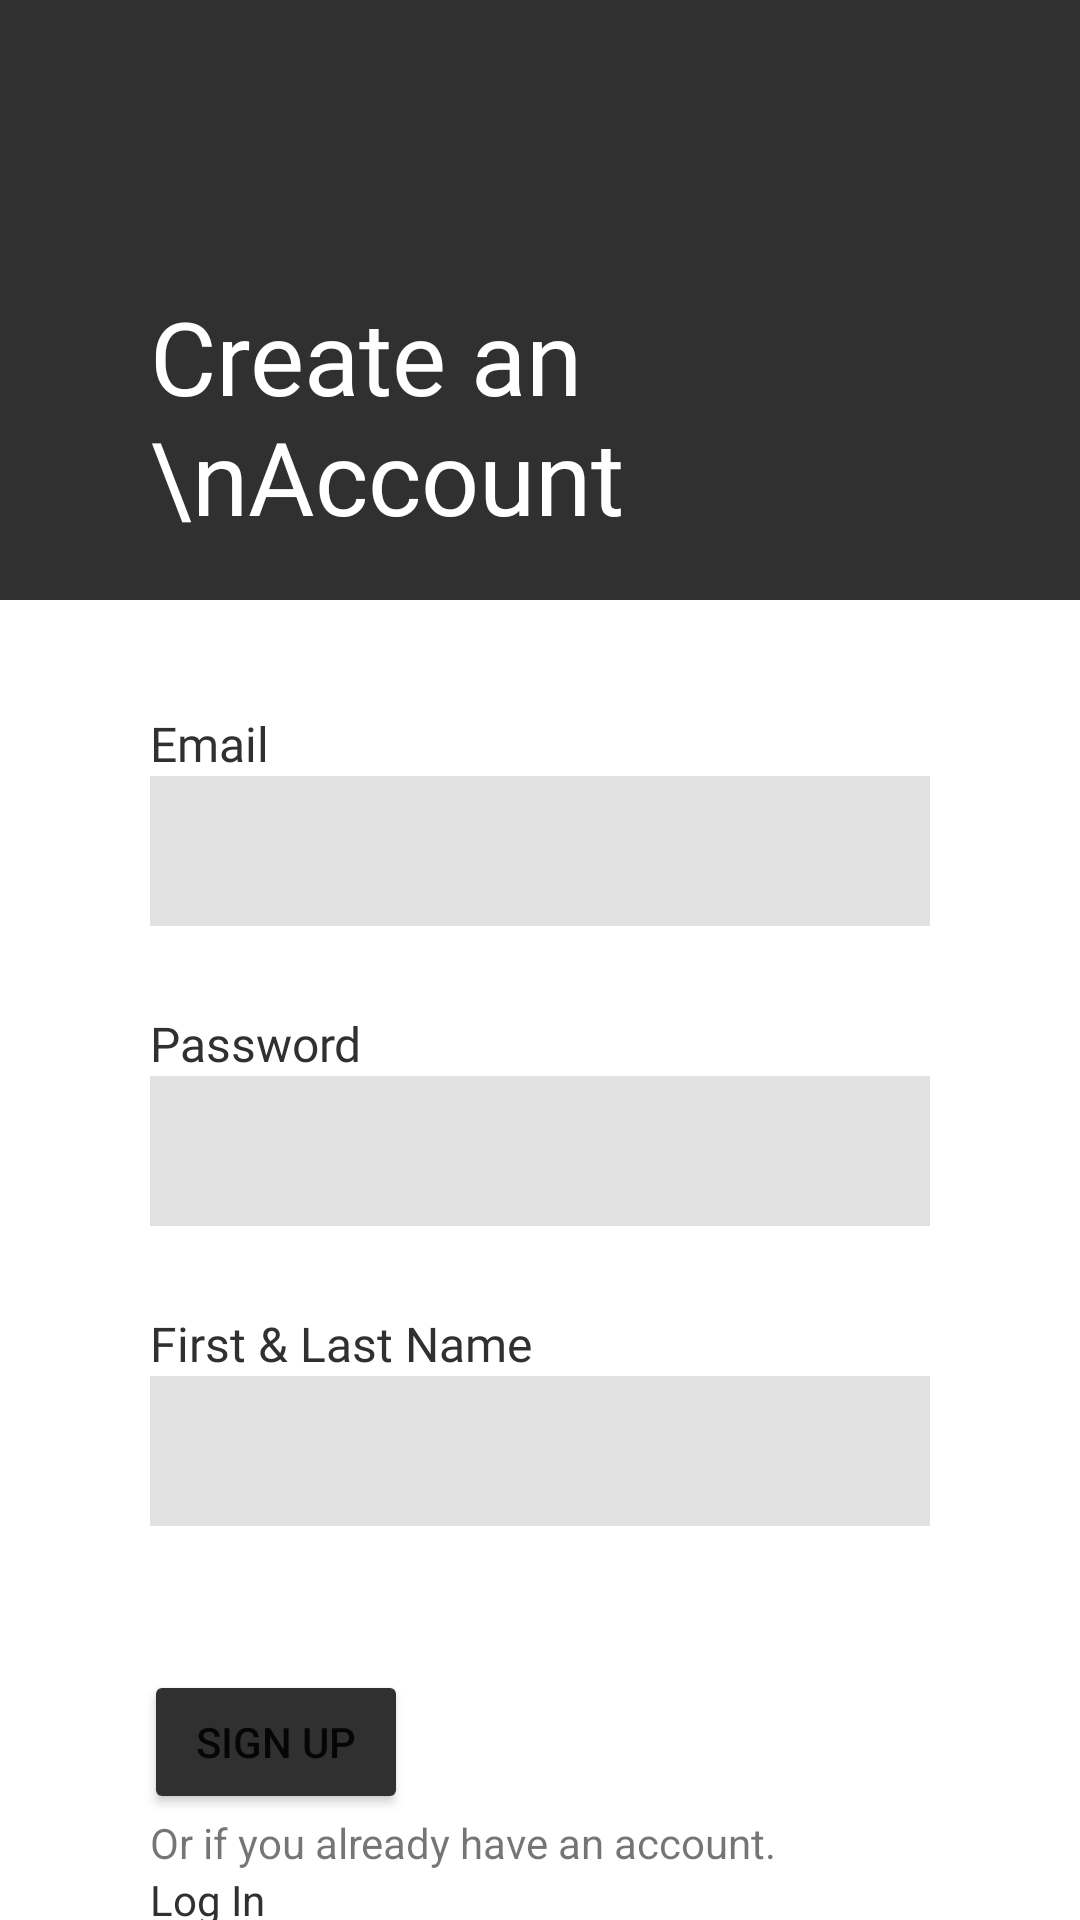

The Android layout XML behind this screen, and the referenced resources:
<!-- AndroidManifest.xml: application theme Theme.InstaDoggo -->
<!-- res/layout/signup_view.xml -->
<?xml version="1.0" encoding="utf-8"?>
<androidx.constraintlayout.widget.ConstraintLayout xmlns:android="http://schemas.android.com/apk/res/android"
    xmlns:app="http://schemas.android.com/apk/res-auto"
    xmlns:tools="http://schemas.android.com/tools"
    android:layout_width="match_parent"
    android:layout_height="match_parent"
    tools:context=".controller.signup_activity">

    <View
        android:id="@id/signup_view_header"
        android:layout_width="wrap_content"
        android:layout_height="200dp"
        android:background="#303030"
        app:layout_constraintEnd_toEndOf="parent"
        app:layout_constraintStart_toStartOf="parent"
        app:layout_constraintTop_toTopOf="parent" />

    <TextView
        android:id="@+id/signup_view_title"
        android:layout_width="0dp"
        android:layout_height="80dp"
        android:layout_marginStart="50dp"
        android:layout_marginEnd="32dp"
        android:layout_marginBottom="24dp"
        android:fontFamily="@font/amiko_bold"
        android:text="Create an \nAccount"
        android:textColor="#FFFFFF"
        android:textSize="34sp"
        app:layout_constraintBottom_toBottomOf="@+id/signup_view_header"
        app:layout_constraintEnd_toEndOf="parent"
        app:layout_constraintHorizontal_bias="1.0"
        app:layout_constraintStart_toStartOf="parent" />

    <View
        android:id="@+id/signup_content"
        android:layout_width="wrap_content"
        android:layout_height="0dp"
        android:background="#FFFFFF"
        app:layout_constraintBottom_toBottomOf="parent"
        app:layout_constraintEnd_toEndOf="parent"
        app:layout_constraintHorizontal_bias="1.0"
        app:layout_constraintStart_toStartOf="parent"
        app:layout_constraintTop_toBottomOf="@+id/signup_view_header"
        app:layout_constraintVertical_bias="1.0" />

    <EditText
        android:id="@id/signup_view_email_input"
        android:layout_width="0dp"
        android:layout_height="50dp"
        android:layout_marginStart="50dp"
        android:layout_marginEnd="50dp"
        android:background="#E1E1E1"
        android:ems="10"
        android:inputType="textEmailAddress"
        android:padding="5dp"
        app:layout_constraintBottom_toBottomOf="@+id/signup_content"
        app:layout_constraintEnd_toEndOf="parent"
        app:layout_constraintHorizontal_bias="0.497"
        app:layout_constraintStart_toStartOf="parent"
        app:layout_constraintTop_toBottomOf="@+id/signup_view_header"
        app:layout_constraintVertical_bias="0.15" />

    <EditText
        android:id="@+id/signup_view_password_input"
        android:layout_width="0dp"
        android:layout_height="50dp"
        android:layout_marginStart="50dp"
        android:layout_marginTop="50dp"
        android:layout_marginEnd="50dp"
        android:background="#E1E1E1"
        android:ems="10"
        android:inputType="textPassword"
        android:padding="5dp"
        app:layout_constraintEnd_toEndOf="parent"
        app:layout_constraintHorizontal_bias="1.0"
        app:layout_constraintStart_toStartOf="parent"
        app:layout_constraintTop_toBottomOf="@+id/signup_view_email_input" />

    <TextView
        android:id="@+id/signup_subtitle_email"
        android:layout_width="wrap_content"
        android:layout_height="wrap_content"
        android:layout_marginStart="50dp"
        android:fontFamily="@font/amiko_bold"
        android:text="Email"
        android:textColor="#303030"
        android:textSize="16sp"
        app:layout_constraintBottom_toTopOf="@+id/signup_view_email_input"
        app:layout_constraintStart_toStartOf="parent" />

    <TextView
        android:id="@+id/signup_subtitle_password"
        android:layout_width="wrap_content"
        android:layout_height="wrap_content"
        android:layout_marginStart="50dp"
        android:fontFamily="@font/amiko_bold"
        android:text="Password"
        android:textColor="#303030"
        android:textSize="16sp"
        app:layout_constraintBottom_toTopOf="@+id/signup_view_password_input"
        app:layout_constraintStart_toStartOf="parent" />

    <TextView
        android:id="@+id/signup_subtitle_name"
        android:layout_width="wrap_content"
        android:layout_height="wrap_content"
        android:layout_marginStart="50dp"
        android:fontFamily="@font/amiko_bold"
        android:text="First &amp; Last Name"
        android:textColor="#303030"
        android:textSize="16sp"
        app:layout_constraintBottom_toTopOf="@+id/signup_view_full_name_input"
        app:layout_constraintStart_toStartOf="parent" />

    <EditText
        android:id="@+id/signup_view_full_name_input"
        android:layout_width="0dp"
        android:layout_height="50dp"
        android:layout_marginStart="50dp"
        android:layout_marginTop="50dp"
        android:layout_marginEnd="50dp"
        android:background="#E1E1E1"
        android:ems="10"
        android:inputType="textPersonName"
        android:padding="5dp"
        app:layout_constraintEnd_toEndOf="parent"
        app:layout_constraintStart_toStartOf="parent"
        app:layout_constraintTop_toBottomOf="@+id/signup_view_password_input" />

    <Button
        android:id="@+id/signup_view_sign_up_button"
        android:layout_width="wrap_content"
        android:layout_height="wrap_content"
        android:layout_marginStart="48dp"
        android:layout_marginTop="48dp"
        android:backgroundTint="#303030"
        android:text="Sign Up"
        app:layout_constraintStart_toStartOf="parent"
        app:layout_constraintTop_toBottomOf="@+id/signup_view_full_name_input" />

    <LinearLayout
        android:layout_width="wrap_content"
        android:layout_height="110dp"
        android:layout_marginStart="50dp"
        android:orientation="vertical"
        app:layout_constraintStart_toStartOf="parent"
        app:layout_constraintTop_toBottomOf="@+id/signup_view_sign_up_button">

        <TextView
            android:id="@+id/login_link_sub"
            android:layout_width="match_parent"
            android:layout_height="wrap_content"
            android:text="Or if you already have an account." />

        <TextView
            android:id="@+id/signup_view_login_link"
            android:layout_width="match_parent"
            android:layout_height="wrap_content"
            android:text="Log In"
            android:textColor="#303030" />
    </LinearLayout>

</androidx.constraintlayout.widget.ConstraintLayout>
<!-- resources referenced by this layout -->
<resources>
  <style name="Theme.InstaDoggo" parent="Theme.MaterialComponents.DayNight.DarkActionBar">
          
          <item name="colorPrimary">@color/purple_500</item>
          <item name="colorPrimaryVariant">@color/purple_700</item>
          <item name="colorOnPrimary">@color/white</item>
          
          <item name="colorSecondary">@color/teal_200</item>
          <item name="colorSecondaryVariant">@color/teal_700</item>
          <item name="colorOnSecondary">@color/black</item>
          
          <item name="android:statusBarColor" tools:targetApi="l">?attr/colorPrimaryVariant</item>
          
      </style>
  <!-- not gathered from this repository: default colours our renderer supplied (Android Studio template values) -->
  <color name="purple_500">#FF6200EE</color>
  <color name="purple_700">#FF3700B3</color>
  <color name="teal_200">#FF03DAC5</color>
  <color name="teal_700">#FF018786</color>
  <color name="black">#FF000000</color>
  <color name="white">#FFFFFFFF</color>
</resources>
